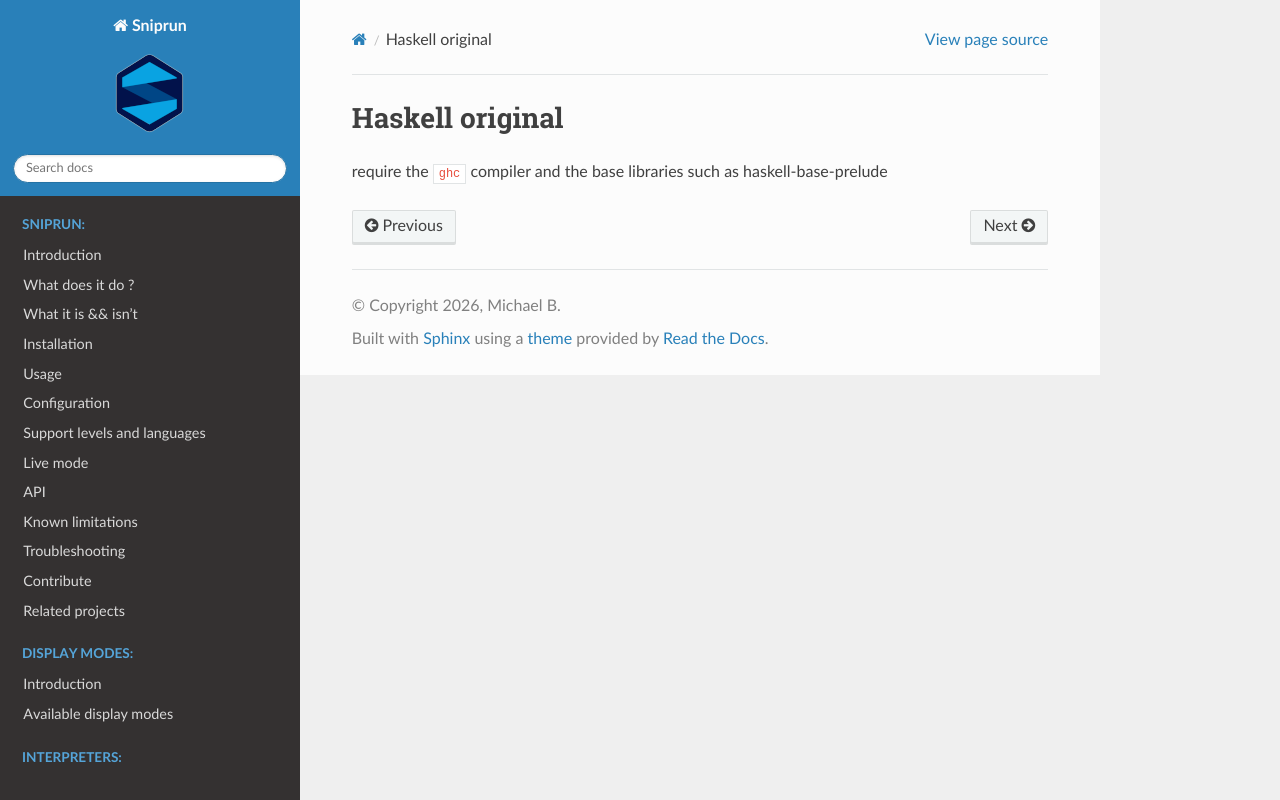

repository: michaelb/sniprun · page: sources/interpreters/Haskell.html · generator: sphinx

## Haskell original

require the `ghc` compiler and the base libraries such as haskell-base-prelude
